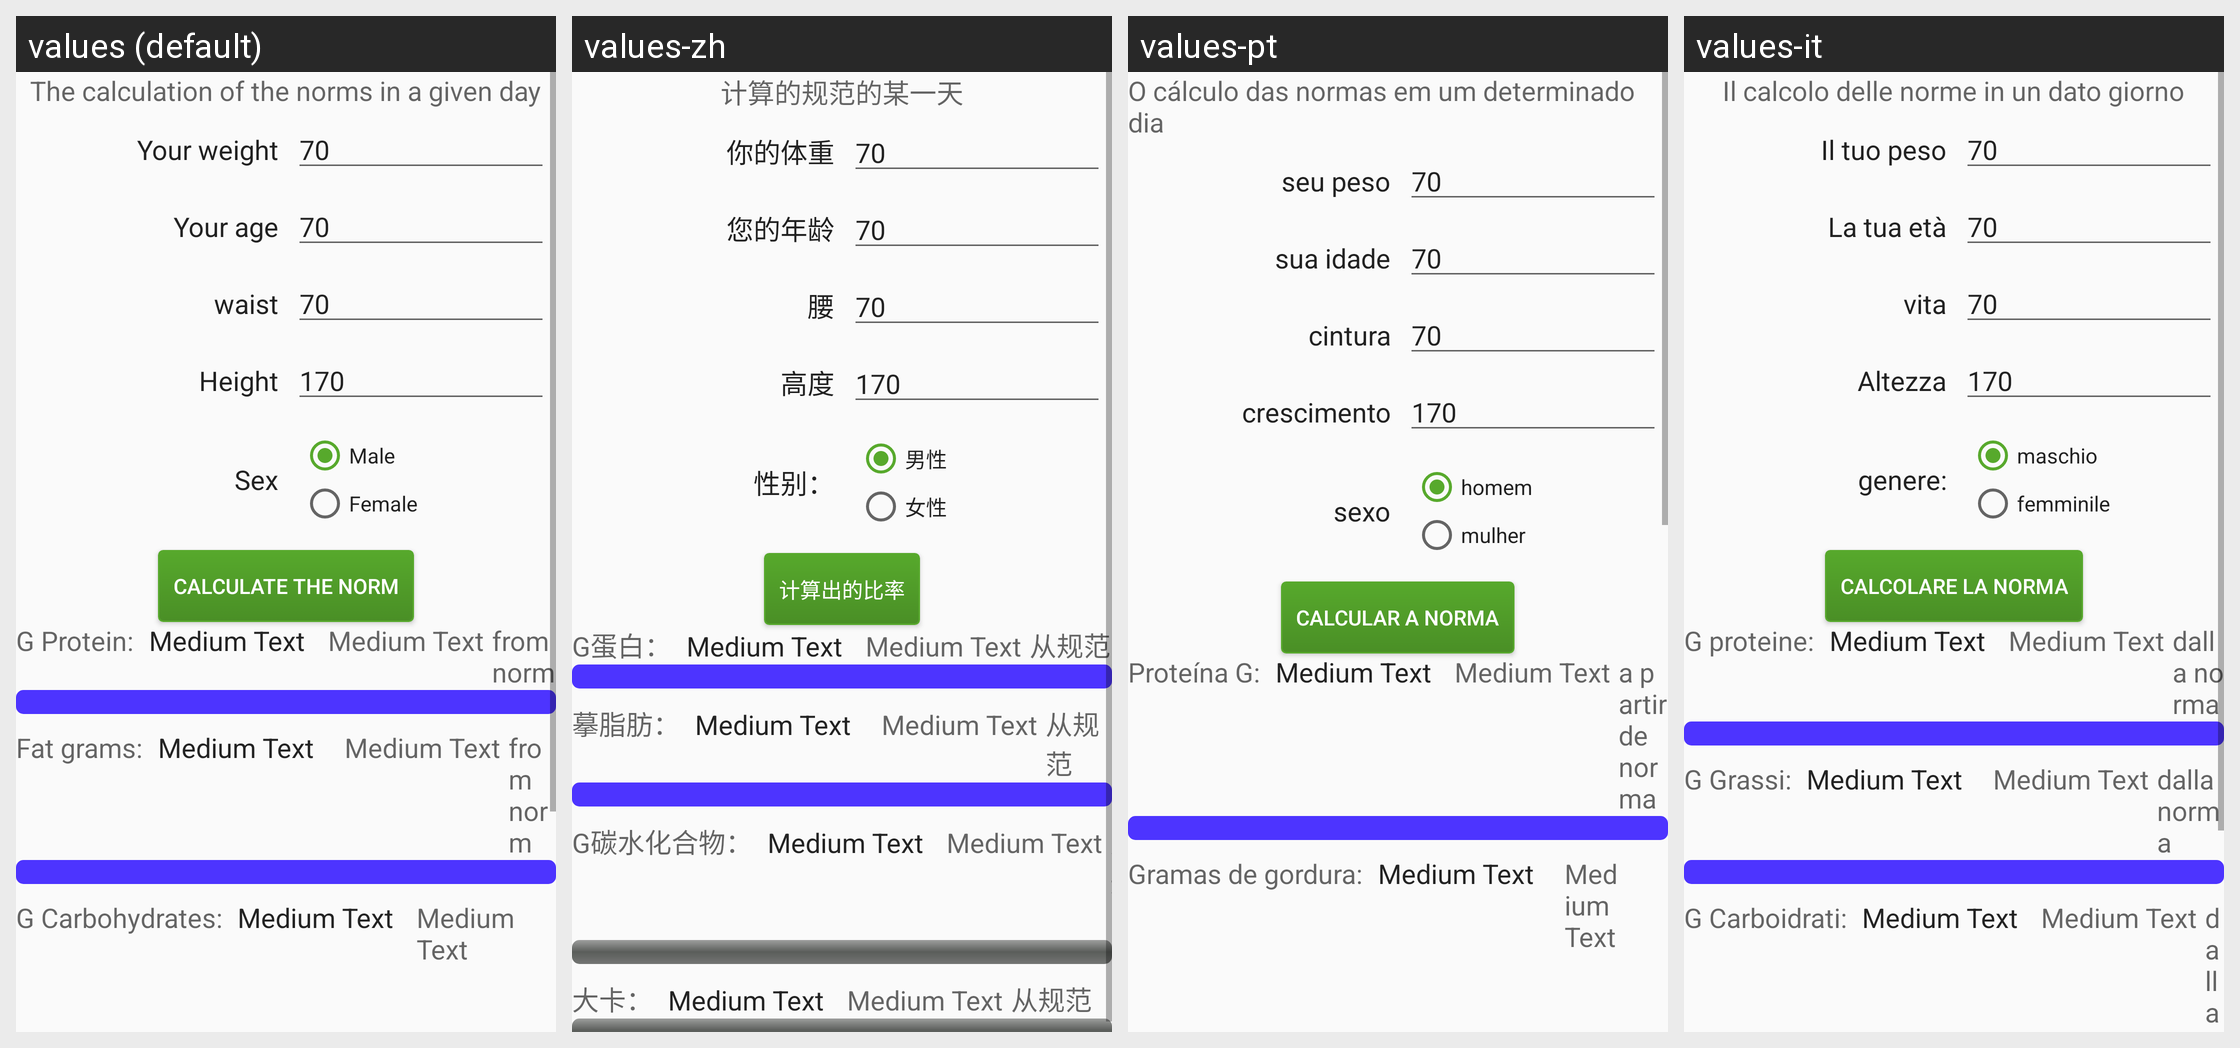

Translations of the strings shown on this Android screen, per locale in the grid:
Android screen res/layout/fragment_fmore.xml rendered under 4 locales, left to right: values (default), values-zh, values-pt, values-it. Device: Nexus 5 (rendered at 1080×1920; each locale shown at half size, 540×960, under a caption strip naming it); theme AppTheme.
Other locales in the repository, not shown: values-ar, values-de, values-es, values-fr, values-ja, values-ko, values-ru.
Strings drawn on this screen, with the default value and each locale's value (text and hints the layout hard-codes, and strings that could not be matched under every locale, appear in the picture but are not listed):

fm_titl
  values: The calculation of the norms in a given day
  values-zh: 计算的规范的某一天
  values-pt: O cálculo das normas em um determinado dia
  values-it: Il calcolo delle norme in un dato giorno

edit_1
  values: Your weight
  values-zh: 你的体重
  values-pt: seu peso
  values-it: Il tuo peso

edit_2
  values: Your age
  values-zh: 您的年龄
  values-pt: sua idade
  values-it: La tua età

edit_3
  values: waist
  values-zh: 腰
  values-pt: cintura
  values-it: vita

edit_4
  values: Height
  values-zh: 高度
  values-pt: crescimento
  values-it: Altezza

ge
  values: Sex
  values-zh: 性别：
  values-pt: sexo
  values-it: genere:

edit_weight4
  values: Male
  values-zh: 男性
  values-pt: homem
  values-it: maschio

edit_weight5
  values: Female
  values-zh: 女性
  values-pt: mulher
  values-it: femminile

fm_b
  values: Calculate the norm
  values-zh: 计算出的比率
  values-pt: Calcular a norma
  values-it: Calcolare la norma

calc_b
  values: G Protein:
  values-zh: G蛋白：
  values-pt: Proteína G:
  values-it: G proteine:

fm_g
  values: from norm
  values-zh: 从规范
  values-pt: a partir de norma
  values-it: dalla norma

calc_g
  values: Fat grams:
  values-zh: 摹脂肪：
  values-pt: Gramas de gordura:
  values-it: G Grassi:
